Run: headless pygame with SDL's dummy video driver; simulated clock (each Clock.tick advances the game by its frame time, no real sleeping); random seed 0; keys injected as events and as key.get_pressed() state; no mouse input.
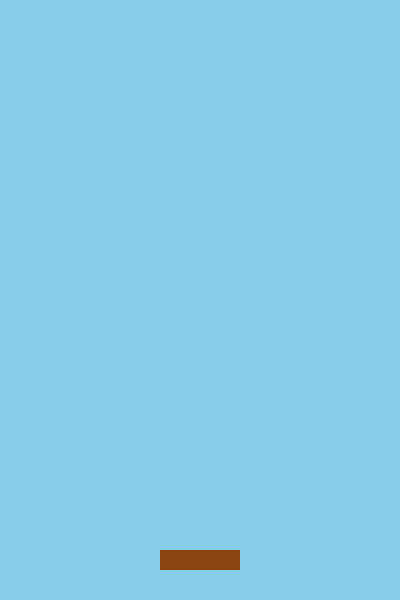
Frame 1 of 4 · flips 1–60 · no input
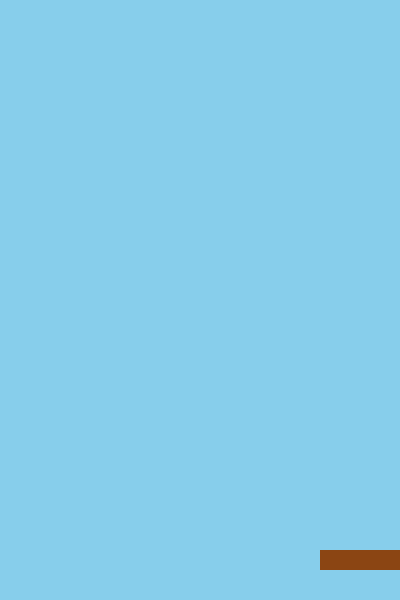
Frame 2 of 4 · flips 61–180 · tapped SPACE, RETURN · held RIGHT (→), D
Frame 3 of 4 · flips 181–300 · held DOWN (↓), S · screen unchanged from frame 2, image omitted
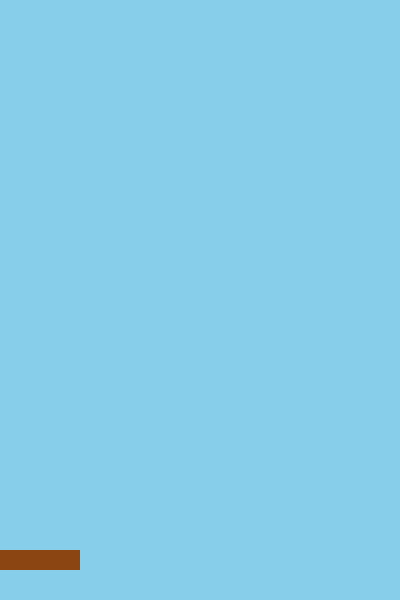
Frame 4 of 4 · flips 301–420 · held LEFT (←), A, UP (↑), W

The pygame program that drew these frames:

# 接水果_第1节课_篮子控制.py
# 学习目标：掌握Pygame窗口初始化，并学习使用键盘左右键控制篮子在屏幕底部移动

import pygame  # 导入库（是什么），2D开发工具（为什么），直接调用（怎么用）

pygame.init()  # 初始化（是什么），硬件预备（为什么），开头调用（怎么用）
chuangkou = pygame.display.set_mode((400, 600))  # 窗口（是什么），400x600（为什么），传入元组（怎么用）
pygame.display.set_caption("Catch Fruit - Lesson 1")  # 标题（是什么），第1课（为什么），传入文本（怎么用）
shizhong = pygame.time.Clock()  # 时钟（是什么），控制频率（为什么），锁定60FPS（怎么用）

# 篮子变量
lanzi_x, lanzi_y = 160, 550  # 篮子坐标（是什么），初始在底部中央（为什么），变量初始化（怎么用）
tian_lan = (135, 206, 235)  # 定义颜色（是什么），天蓝色（为什么），RGB元组（怎么用）

yunxing = True  # 开关（是什么），循环条件（为什么），逻辑判断（怎么用）
while yunxing:  # 主循环（是什么），处理逻辑（为什么），持续执行（怎么用）
    for ev in pygame.event.get():  # 监听（是什么），捕捉动作（为什么），轮询（怎么用）
        if ev.type == pygame.QUIT: yunxing = False  # 退出判定（是什么），关窗口（为什么），改状态（怎么用）

    # 键盘检测
    jp = pygame.key.get_pressed()  # 读按键（是什么），长按检测（为什么），返回列表（怎么用）
    if jp[pygame.K_LEFT] and lanzi_x > 0: lanzi_x -= 5  # 左移（是什么），x减小且限位（为什么），变量更新（怎么用）
    if jp[pygame.K_RIGHT] and lanzi_x < 320: lanzi_x += 5  # 右移（是什么），x增加且限位（为什么），变量更新（怎么用）

    chuangkou.fill(tian_lan)  # 刷背景（是什么），清屏（为什么），填充天蓝（怎么用）
    # 画篮子
    pygame.draw.rect(chuangkou, (139, 69, 19), (lanzi_x, lanzi_y, 80, 20))  # 画矩形（是什么），代表篮子（为什么），传入坐标尺寸（怎么用）

    pygame.display.flip(); shizhong.tick(60)  # 刷新并定帧（是什么），同步频率（为什么），锁定60FPS（怎么用）

pygame.quit()  # 退出（是什么），清理资源（为什么），程序末尾（怎么用）
